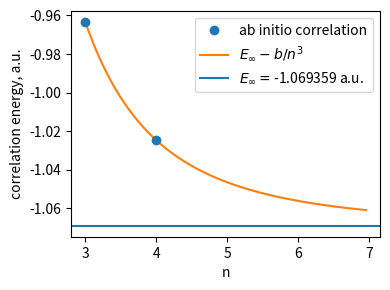

The script that saved this image:
#!/usr/bin/env python3

import sys
import numpy as np
from scipy.optimize import curve_fit
import matplotlib.pyplot as plt


def cube_decay_model(n, cbs_energy, b):
    energy = cbs_energy - b / n**3
    return energy


def initial_guess(data_n, data_e):
    if len(data_n) != len(data_e):
        print("Initial guess failed: data of different lengths.",
              file=sys.stderr)
        exit(1)

    if len(data_n) < 2:
        print("Initial guess failed: less than two entries availabe to fit.",
              file=sys.stderr)
        exit(1)

    e1 = data_e[-1]
    e2 = data_e[-2]
    n1 = data_n[-1]
    n2 = data_n[-2]

    b = (e1 - e2) / (1/n2**3 - 1 / n1**3)
    cbs_energy = e1 + b / n1 ** 3

    return cbs_energy, b


def print_model_paramerters(parameters, header):
    print(f"{header} values:")
    print(f"  E cbs = {parameters[0]:.6f}")
    print(f"  B = {parameters[1]:.6f}")
    return


def get_correlation_CBS(data_n, data_e):
    guess = initial_guess(data_n, data_e)
    fit_parameters, covariance = curve_fit(
        cube_decay_model, data_n, data_e, p0=guess)
    return fit_parameters[0]


def fit_to_cubic_model(data_n, data_e, use_best: bool = False):
    r"""
    Returns (E _infty, b)
    from
        E = E _\infty - b / n ** 3
    """
    guess = initial_guess(data_n, data_e)
    print_model_paramerters(guess, "Initial guess")
    if use_best is True:
        return guess

    fit_parameters, covariance = curve_fit(
        cube_decay_model, data_n, data_e, p0=guess)
    print_model_paramerters(fit_parameters, "Fitting result")
    return fit_parameters


def show_fit_results(data_n, data_e, fit_parameters, title_extra: str = "",
                     basis_str: str = ""):
    plt.figure(figsize=(4, 3))
    plt.plot(data_n, data_e, 'o', label="ab initio correlation", zorder=10)
    npts = 100
    first = 3
    last = 7
    step = (last - first) / npts
    expanded_n = [first + i * step for i in range(npts)]
    expanded_n = np.array(expanded_n)
    plt.plot(expanded_n, cube_decay_model(expanded_n, *fit_parameters),
             label=r"$E _\infty - b / n ^3$")
    plt.axhline(fit_parameters[0],
                label=r"$E _\infty = $" + f"{fit_parameters[0]:.6f} a.u.")
    ticks = [int(i) for i in range(first, last+1)]
    plt.xticks(ticks=ticks, labels=[str(t) for t in ticks])
    plt.legend()
    plt.ylabel("correlation energy, a.u.")
    xlabel = "n"
    if basis_str != "":
        xlabel += ", " + basis_str
    plt.xlabel(xlabel)
    if title_extra != "":
        plt.title(title_extra)
    plt.tight_layout()
    plt.show()


def main():
    pwCVnZ = [3, 4]
    pwCVnZ_CCSDT_correlation = [-0.96318413, -1.02456663]

    data_n = np.asarray(pwCVnZ)
    data_e = np.asarray(pwCVnZ_CCSDT_correlation)
    fit_parameters = fit_to_cubic_model(data_n, data_e)
    show_fit_results(data_n, data_e, fit_parameters)

    return 0


if __name__ == "__main__":
    main()
